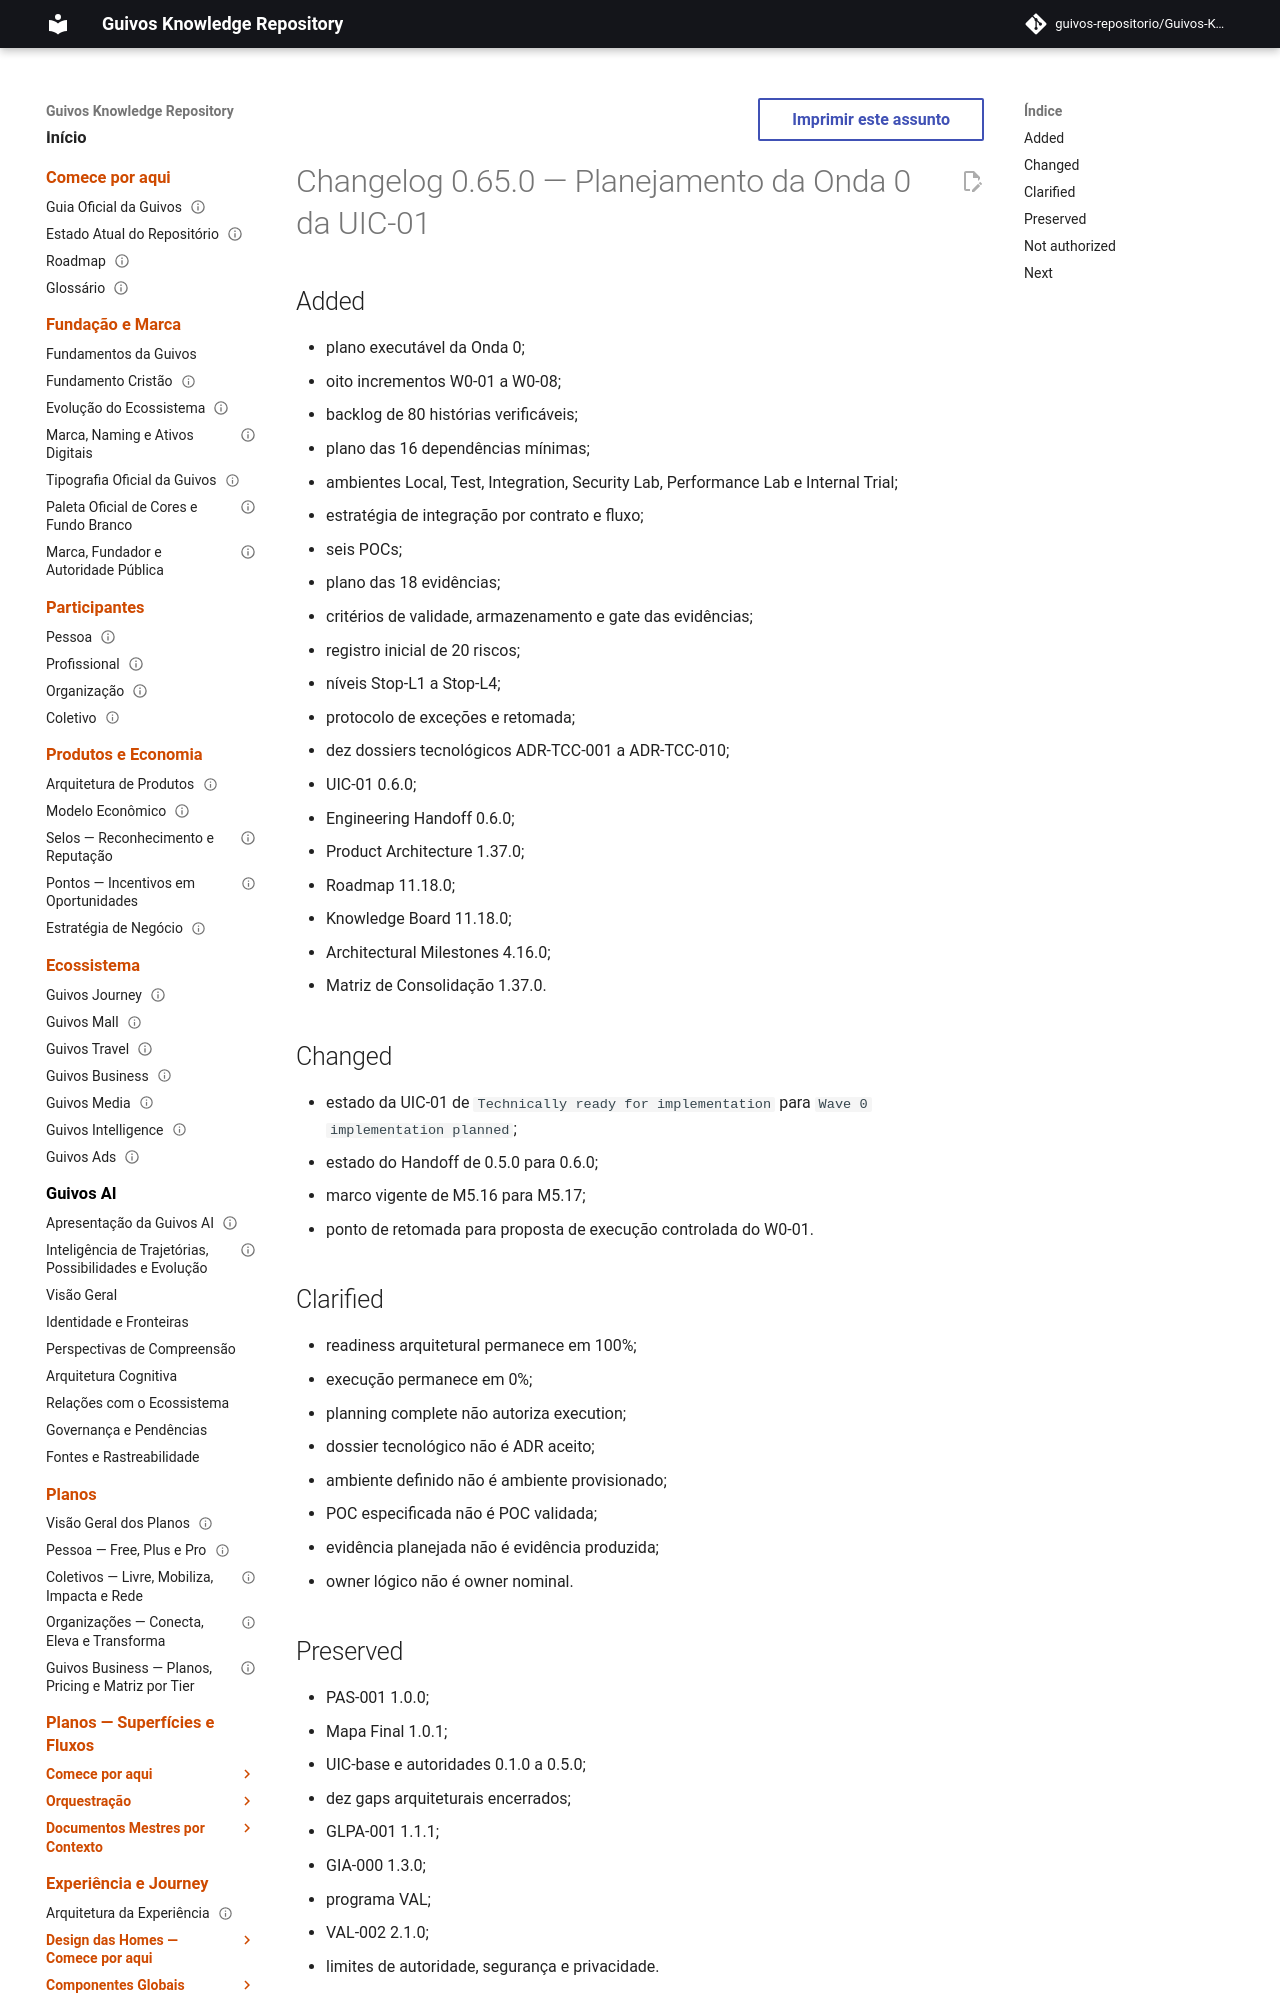

repository: guivos-repositorio/Guivos-Knowledge-Repository · page: project/changelog-0.65.0-uic-01-wave-0-planning/index.html · generator: mkdocs

---
id: CHANGELOG-0.65.0-UIC-01-W0-PLANNING
title: Changelog 0.65.0 — Planejamento da Onda 0 da UIC-01
status: active
version: 0.65.0
owner: Guivos
last_updated: 2026-07-19
related:
  - PAS-001-CC-UIC-001
  - PAS-001-CC-W0-PLAN-001
  - M5.17
---

# Changelog 0.65.0 — Planejamento da Onda 0 da UIC-01

## Added

- plano executável da Onda 0;
- oito incrementos W0-01 a W0-08;
- backlog de 80 histórias verificáveis;
- plano das 16 dependências mínimas;
- ambientes Local, Test, Integration, Security Lab, Performance Lab e Internal Trial;
- estratégia de integração por contrato e fluxo;
- seis POCs;
- plano das 18 evidências;
- critérios de validade, armazenamento e gate das evidências;
- registro inicial de 20 riscos;
- níveis Stop-L1 a Stop-L4;
- protocolo de exceções e retomada;
- dez dossiers tecnológicos ADR-TCC-001 a ADR-TCC-010;
- UIC-01 0.6.0;
- Engineering Handoff 0.6.0;
- Product Architecture 1.37.0;
- Roadmap 11.18.0;
- Knowledge Board 11.18.0;
- Architectural Milestones 4.16.0;
- Matriz de Consolidação 1.37.0.
